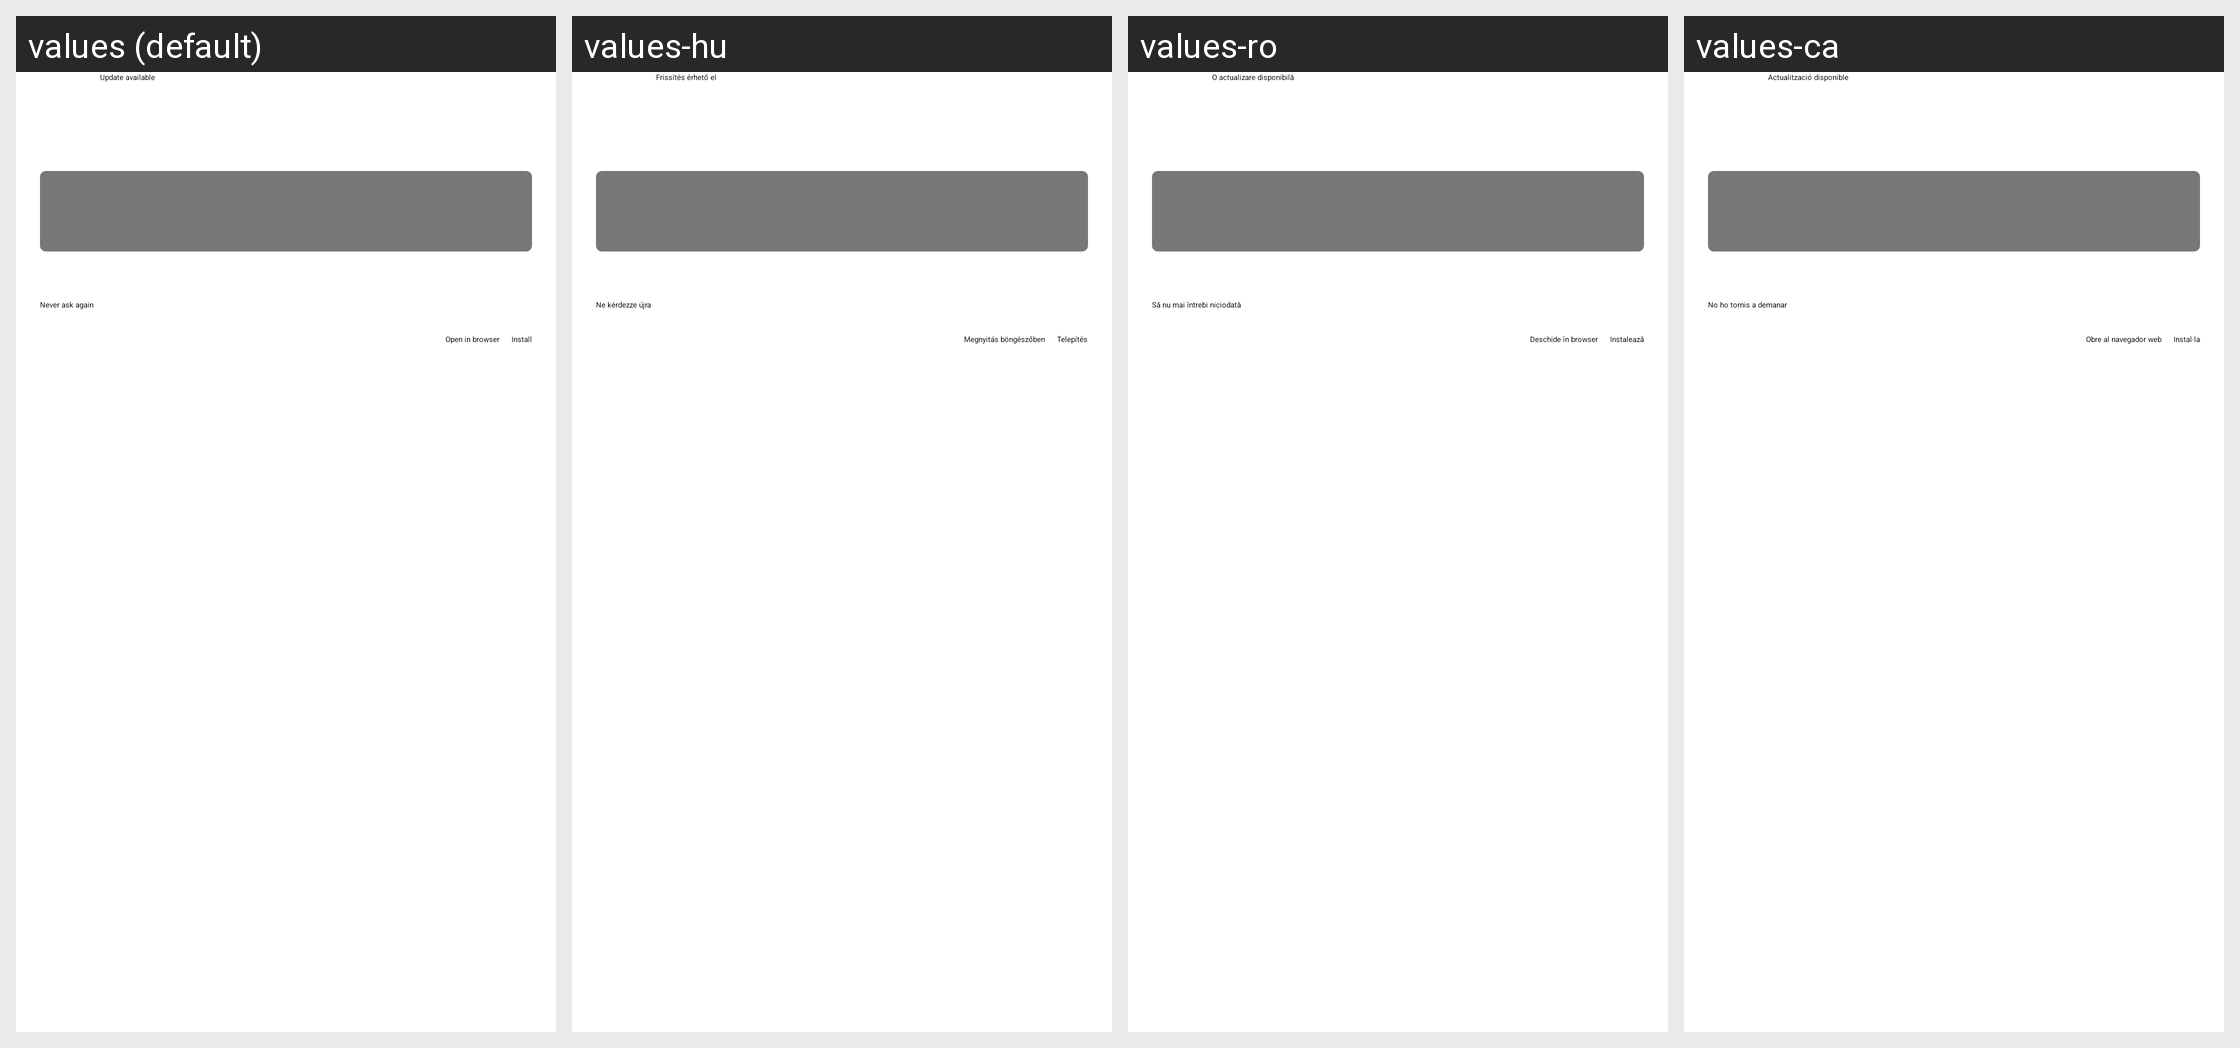

The Android screen above is rendered under several locales of the same app. Produce the string resources it draws, with the default and per-locale values.
Android screen res/layout/dialog_update.xml rendered under 4 locales, left to right: values (default), values-hu, values-ro, values-ca. Device: Nexus 5 (rendered at 1080×1920; each locale shown at half size, 540×960, under a caption strip naming it); theme Theme.VLC.Transparent.
Other locales in the repository, not shown: values-af, values-am, values-ar, values-as, values-ast, values-az, values-be, values-bg, values-bn, values-bn-rBD, values-br, values-bs, values-co, values-cs, values-cy, values-da, values-de, values-el, values-en-rCA, values-en-rGB, values-en-rIN, values-en-rXC, values-es, values-es-rMX, values-es-rUS, values-et, values-eu, values-fa, values-fi, values-fo, values-fr, values-fr-rCA, values-fy, values-ga, values-gd, values-gl, values-gu, values-gu-rIN, values-he, values-hi, values-hr, values-hy, values-id, values-in, values-is, values-it, values-iw, values-ja, values-ka, values-kab, values-kk, values-km, values-kn, values-ko, values-ku, values-ky, values-lo, values-lt, values-lv, values-mk, values-ml, values-mn, values-mr, values-ms, values-my, values-nb, values-ne, values-ne-rNP, values-nl, values-nn, values-or, values-pa, values-pl, values-pt, values-pt-rBR, values-pt-rPT, values-ru, values-sat, values-sc, values-si, values-sk, values-sl, values-sq, values-sr, values-sv, values-sw, values-ta, values-te, values-th, values-tl, values-tr, values-tt, values-ug, values-uk, values-ur, values-uz, values-vi, values-wa, values-zh-rCN, values-zh-rHK, values-zh-rTW, values-zu.
Strings drawn on this screen, with the default value and each locale's value (text and hints the layout hard-codes, and strings that could not be matched under every locale, appear in the picture but are not listed):

update_title
  values: Update available
  values-hu: Frissítés érhető el
  values-ro: O actualizare disponibilă
  values-ca: Actualització disponible

never_ask_again
  values: Never ask again
  values-hu: Ne kérdezze újra
  values-ro: Să nu mai întrebi niciodată
  values-ca: No ho tornis a demanar

open_in_browser
  values: Open in browser
  values-hu: Megnyitás böngészőben
  values-ro: Deschide în browser
  values-ca: Obre al navegador web

install
  values: Install
  values-hu: Telepítés
  values-ro: Instalează
  values-ca: Instal·la
